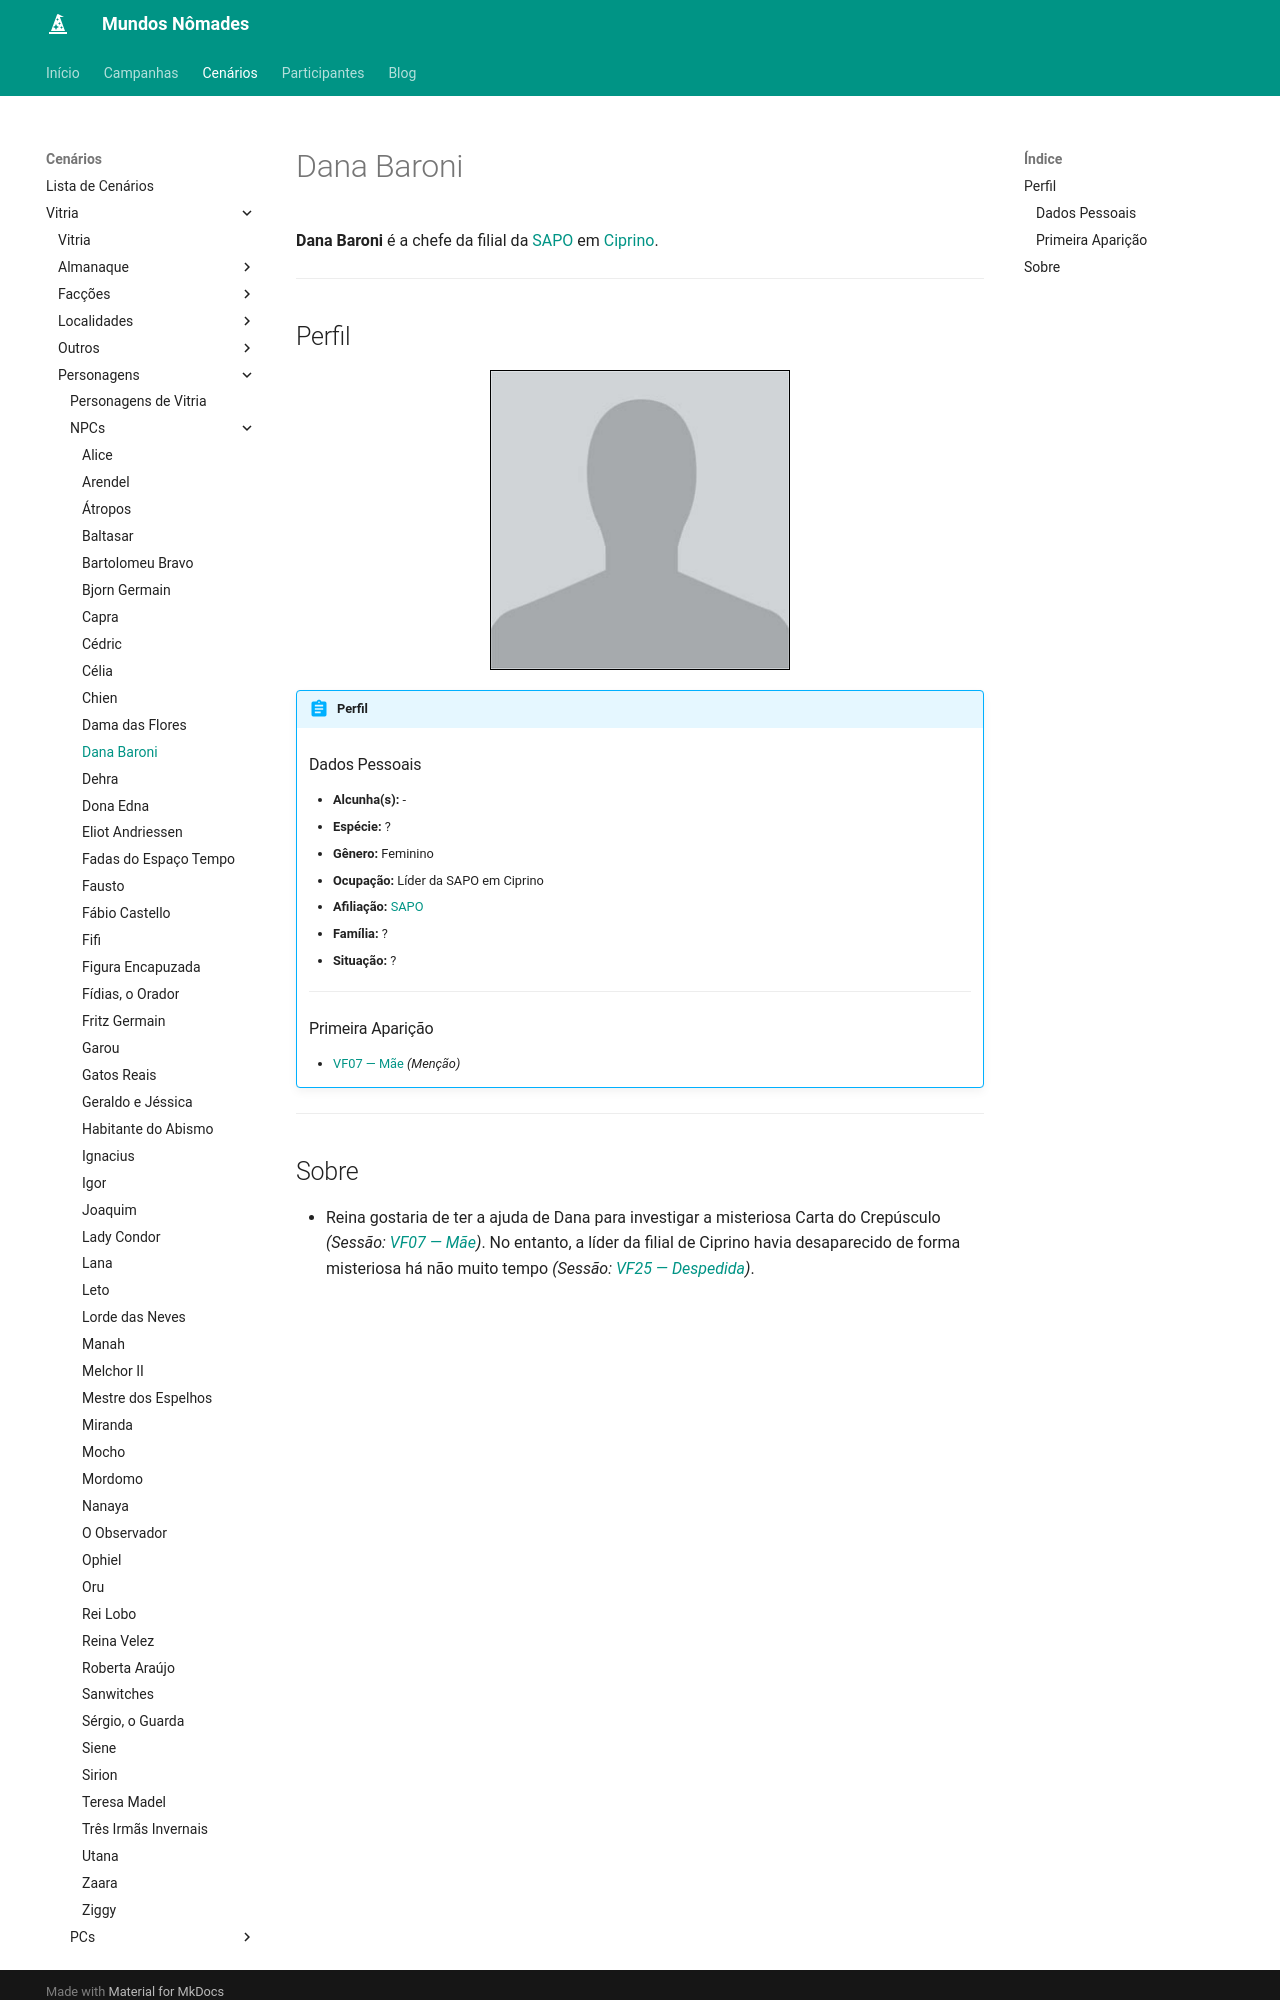

repository: Henrique42/MundosNomades · page: Cenários/Vitria/Personagens/NPCs/Dana Baroni/index.html · generator: mkdocs

**Dana Baroni** é a chefe da filial da [[SAPO]] em [[Ciprino]].

---

## Perfil

<figure align="center">
	<img src="/MundosNomades/img/temp.jpeg" width="300" height="300" style="border: 1px solid black;">
</figure>

!!! abstract "Perfil"
	### Dados Pessoais
	- **Alcunha(s):** -
	- **Espécie:** ?
	- **Gênero:** Feminino
	- **Ocupação:** Líder da SAPO em Ciprino
	- **Afiliação:** [[SAPO]]
	- **Família:** ?
	- **Situação:** ?
	---
	### Primeira Aparição
	- [[VF07 ― Mãe]] *(Menção)*

---
